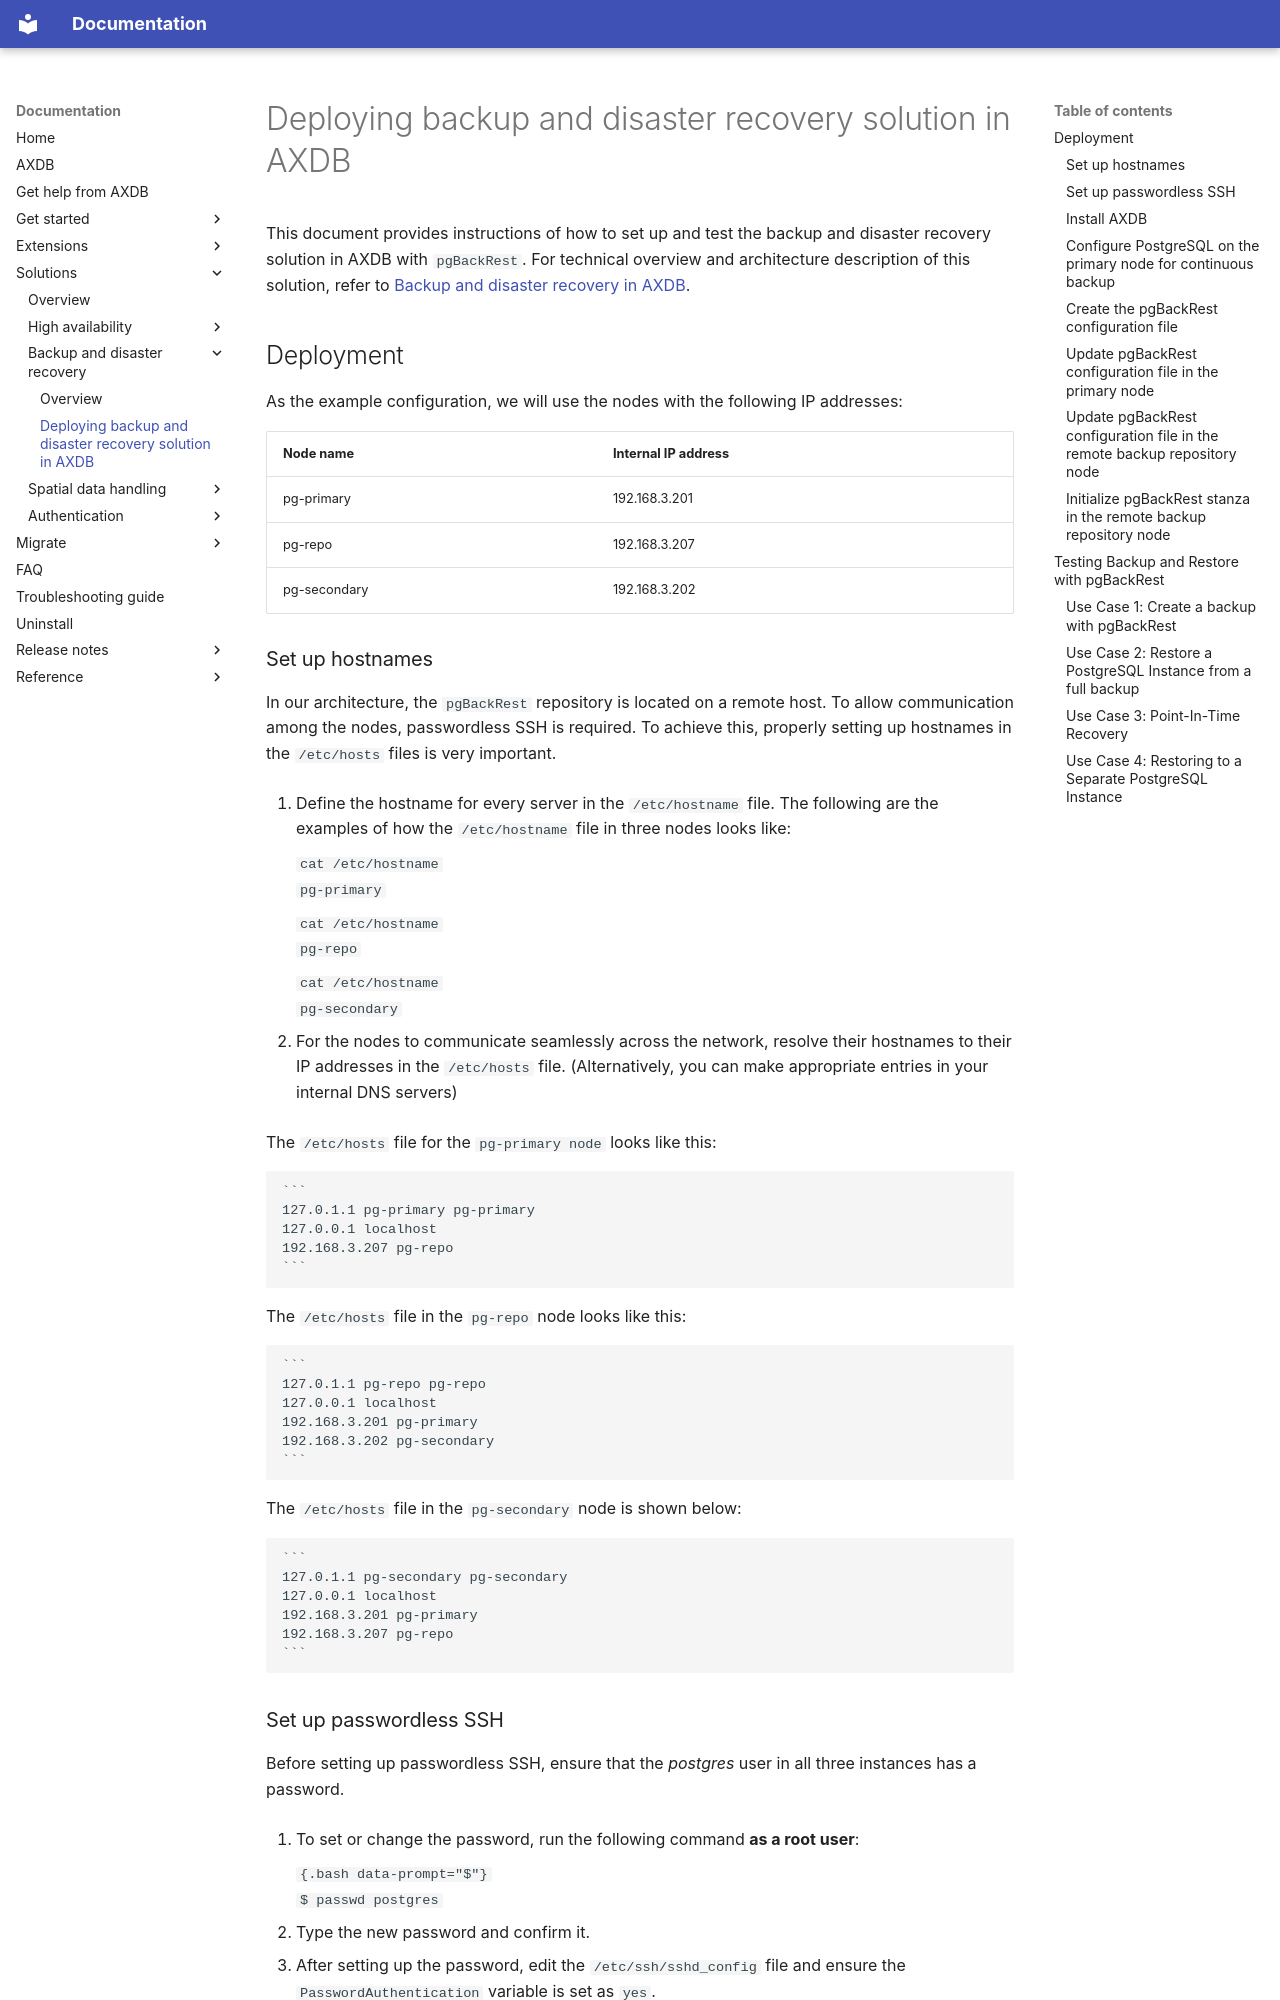

repository: hessalti/axdb-docs · page: solutions/dr-pgbackrest-setup/index.html · generator: mkdocs

# Deploying backup and disaster recovery solution in AXDB

This document provides instructions of how to set up and test the backup and disaster recovery solution in AXDB with `pgBackRest`. For technical overview and architecture description of this solution, refer to [Backup and disaster recovery in AXDB](backup-recovery.md).

## Deployment 

As the example configuration, we will use the nodes with the following IP addresses:

| **Node name**   | **Internal IP address** |
| --------------- | ----------------------- |
| pg-primary      | 192.168.3.201           |
| pg-repo         | 192.168.3.207           |
| pg-secondary    | 192.168.3.202           |

### Set up hostnames

In our architecture, the `pgBackRest` repository is located on a remote host. To allow communication among the nodes, passwordless SSH is required. To achieve this, properly setting up hostnames in the `/etc/hosts` files is very important.

1. Define the hostname for every server in the `/etc/hostname` file. The following are the examples of how the `/etc/hostname` file in three nodes looks like:

    ```
    cat /etc/hostname
    pg-primary
    ```

    ```
    cat /etc/hostname
    pg-repo
    ```

    ```
    cat /etc/hostname
    pg-secondary
    ```

2. For the nodes to communicate seamlessly across the network, resolve their hostnames to their IP addresses in the `/etc/hosts` file.  (Alternatively, you can make appropriate entries in your internal DNS servers)

   The `/etc/hosts` file  for the `pg-primary node` looks like this:

    ```
    127.0.1.1 pg-primary pg-primary
    127.0.0.1 localhost
    192.168.3.207 pg-repo
    ```

   The `/etc/hosts` file in the `pg-repo` node looks like this:
    
    ```
    127.0.1.1 pg-repo pg-repo
    127.0.0.1 localhost
    192.168.3.201 pg-primary
    192.168.3.202 pg-secondary
    ```

   The `/etc/hosts` file in the `pg-secondary` node is shown below:

    ```
    127.0.1.1 pg-secondary pg-secondary
    127.0.0.1 localhost
    192.168.3.201 pg-primary
    192.168.3.207 pg-repo
    ```
